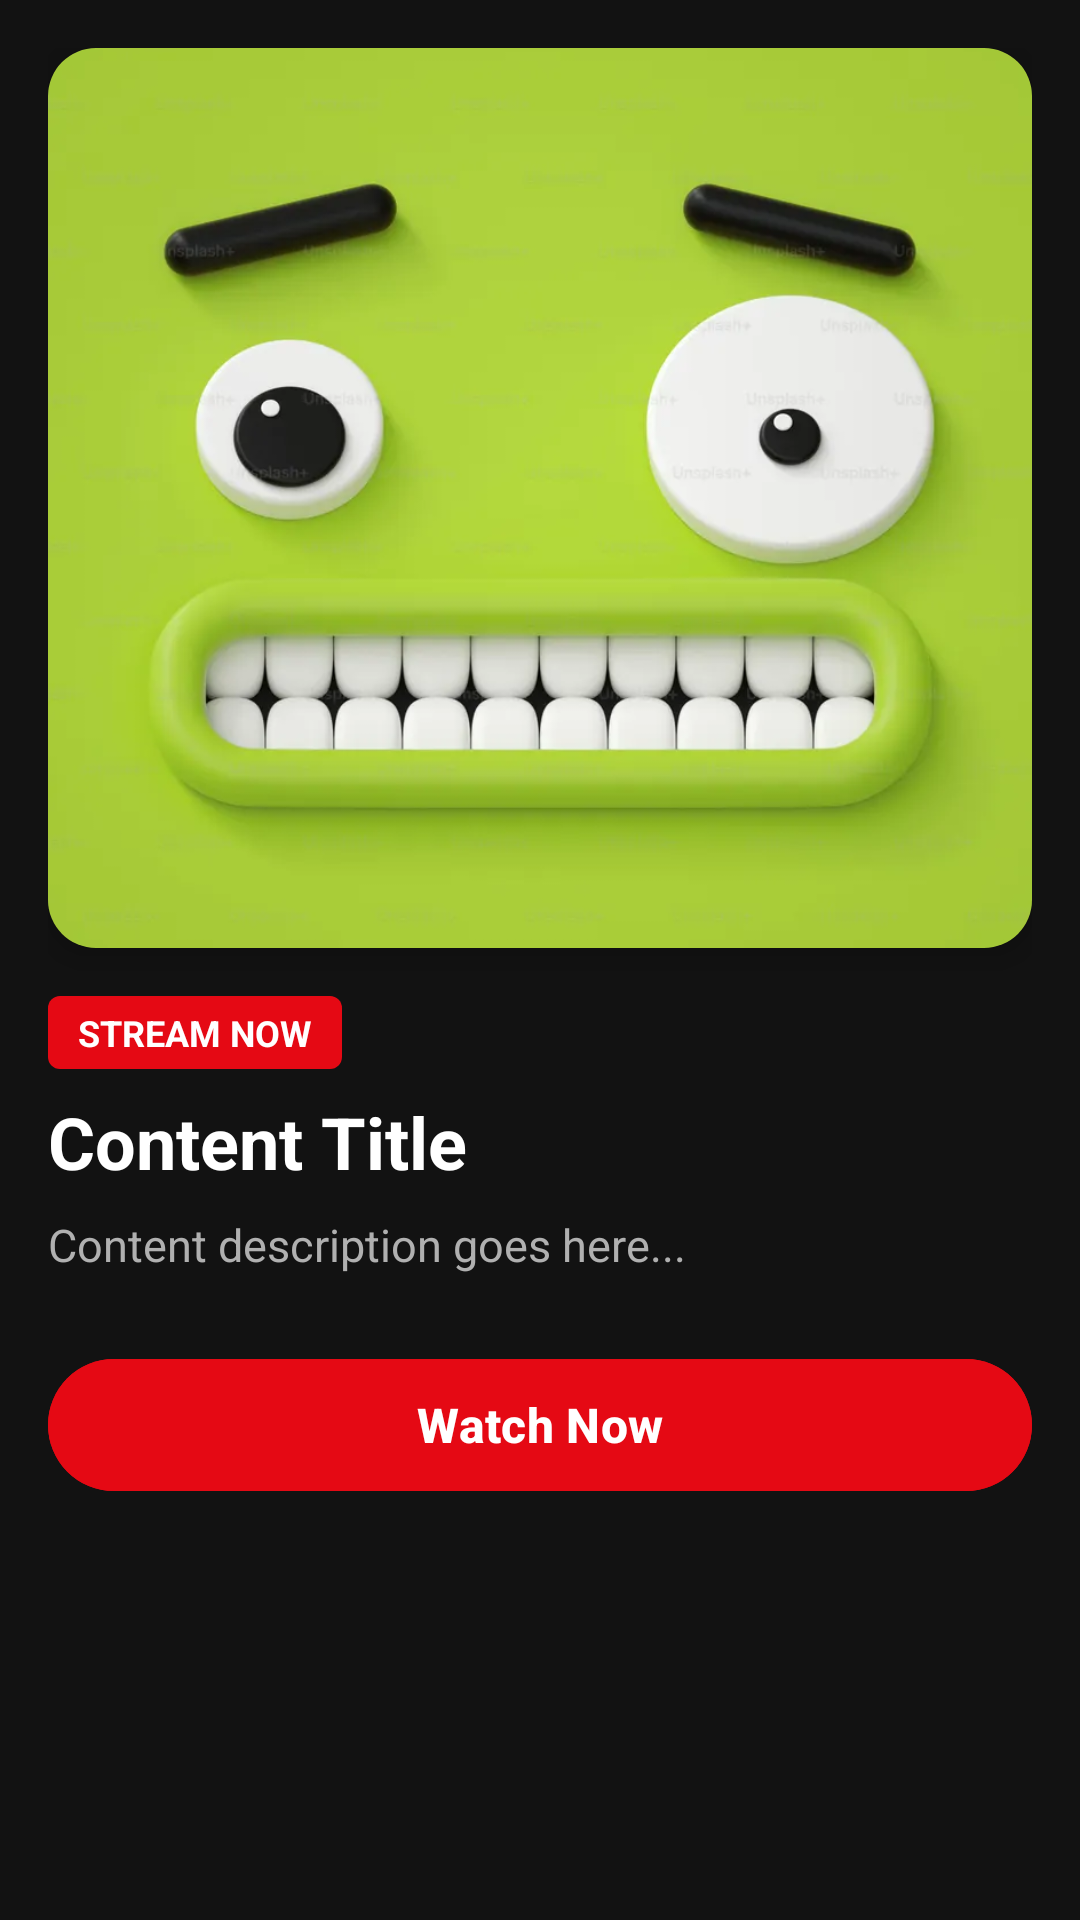

This screen was rendered from an Android layout file. Write that file and the resources it references.
<!-- AndroidManifest.xml: application theme Theme.OttVideoPlayer -->
<!-- res/layout/fragment_item_details.xml -->
<?xml version="1.0" encoding="utf-8"?>
<ScrollView
    xmlns:android="http://schemas.android.com/apk/res/android"
    xmlns:app="http://schemas.android.com/apk/res-auto"
    xmlns:tools="http://schemas.android.com/tools"
    android:layout_width="match_parent"
    android:layout_height="match_parent"
    android:background="@color/dark_background"
    android:fillViewport="true"
    tools:context=".presentation.ui.frgaments.ItemDetailsFrag">

    <androidx.constraintlayout.widget.ConstraintLayout
        android:layout_width="match_parent"
        android:layout_height="wrap_content"
        android:padding="16dp">

        <androidx.cardview.widget.CardView
            android:id="@+id/cv_item_image"
            android:layout_width="match_parent"
            android:layout_height="300dp"
            app:cardBackgroundColor="@color/surface_dark"
            app:cardCornerRadius="16dp"
            app:cardElevation="6dp"
            app:layout_constraintEnd_toEndOf="parent"
            app:layout_constraintStart_toStartOf="parent"
            app:layout_constraintTop_toTopOf="parent">

            <com.google.android.material.imageview.ShapeableImageView
                android:id="@+id/iv_selected_item"
                android:layout_width="match_parent"
                android:layout_height="match_parent"
                android:scaleType="centerCrop"
                android:src="@drawable/funny_cartoon" />
        </androidx.cardview.widget.CardView>

        <TextView
            android:id="@+id/tv_badge_details"
            android:layout_width="wrap_content"
            android:layout_height="wrap_content"
            android:layout_marginTop="16dp"
            android:background="@drawable/bg_badge"
            android:paddingHorizontal="10dp"
            android:paddingVertical="4dp"
            android:text="STREAM NOW"
            android:textColor="@color/white"
            android:textSize="12sp"
            android:textStyle="bold"
            app:layout_constraintStart_toStartOf="parent"
            app:layout_constraintTop_toBottomOf="@+id/cv_item_image" />

        <com.google.android.material.textview.MaterialTextView
            android:id="@+id/tv_show_title"
            android:layout_width="match_parent"
            android:layout_height="wrap_content"
            android:layout_marginTop="8dp"
            android:maxLines="2"
            android:text="Content Title"
            android:textColor="@color/text_primary"
            android:textSize="24sp"
            android:textStyle="bold"
            app:layout_constraintEnd_toEndOf="parent"
            app:layout_constraintStart_toStartOf="parent"
            app:layout_constraintTop_toBottomOf="@+id/tv_badge_details" />

        <com.google.android.material.textview.MaterialTextView
            android:id="@+id/tv_show_descrip"
            android:layout_width="match_parent"
            android:layout_height="wrap_content"
            android:layout_marginTop="8dp"
            android:lineSpacingExtra="4dp"
            android:text="Content description goes here..."
            android:textColor="@color/text_secondary"
            android:textSize="15sp"
            app:layout_constraintEnd_toEndOf="parent"
            app:layout_constraintStart_toStartOf="parent"
            app:layout_constraintTop_toBottomOf="@+id/tv_show_title" />

        <com.google.android.material.button.MaterialButton
            android:id="@+id/watch_btn"
            android:layout_width="match_parent"
            android:layout_height="52dp"
            android:layout_marginTop="24dp"
            android:backgroundTint="@color/primary_red"
            android:text="@string/watch_now"
            android:textColor="@color/white"
            android:textSize="16sp"
            android:textStyle="bold"
            app:cornerRadius="26dp"
            app:icon="@drawable/ic_play"
            app:iconGravity="textStart"
            app:iconTint="@color/white"
            app:layout_constraintEnd_toEndOf="parent"
            app:layout_constraintStart_toStartOf="parent"
            app:layout_constraintTop_toBottomOf="@+id/tv_show_descrip" />

    </androidx.constraintlayout.widget.ConstraintLayout>

</ScrollView>
<!-- resources referenced by this layout -->
<resources>
  <color name="dark_background">#121212</color>
  <color name="primary_red">#E50914</color>
  <color name="surface_dark">#1E1E1E</color>
  <color name="text_primary">#FFFFFF</color>
  <color name="text_secondary">#B0B0B0</color>
  <color name="white">#FFFFFFFF</color>
  <!-- drawable bg_badge (drawable) -->
  <?xml version="1.0" encoding="utf-8"?>
  <shape xmlns:android="http://schemas.android.com/apk/res/android">
      <solid android:color="@color/primary_red" />
      <corners android:radius="4dp" />
  </shape>
  <!-- drawable funny_cartoon: webp bitmap (drawable, 16102 bytes) -->
  <string name="watch_now">Watch Now</string>
  <style name="Theme.OttVideoPlayer" parent="Base.Theme.OttVideoPlayer" />
  <style name="Base.Theme.OttVideoPlayer" parent="Theme.Material3.DayNight.NoActionBar">
          
          
      </style>
</resources>
